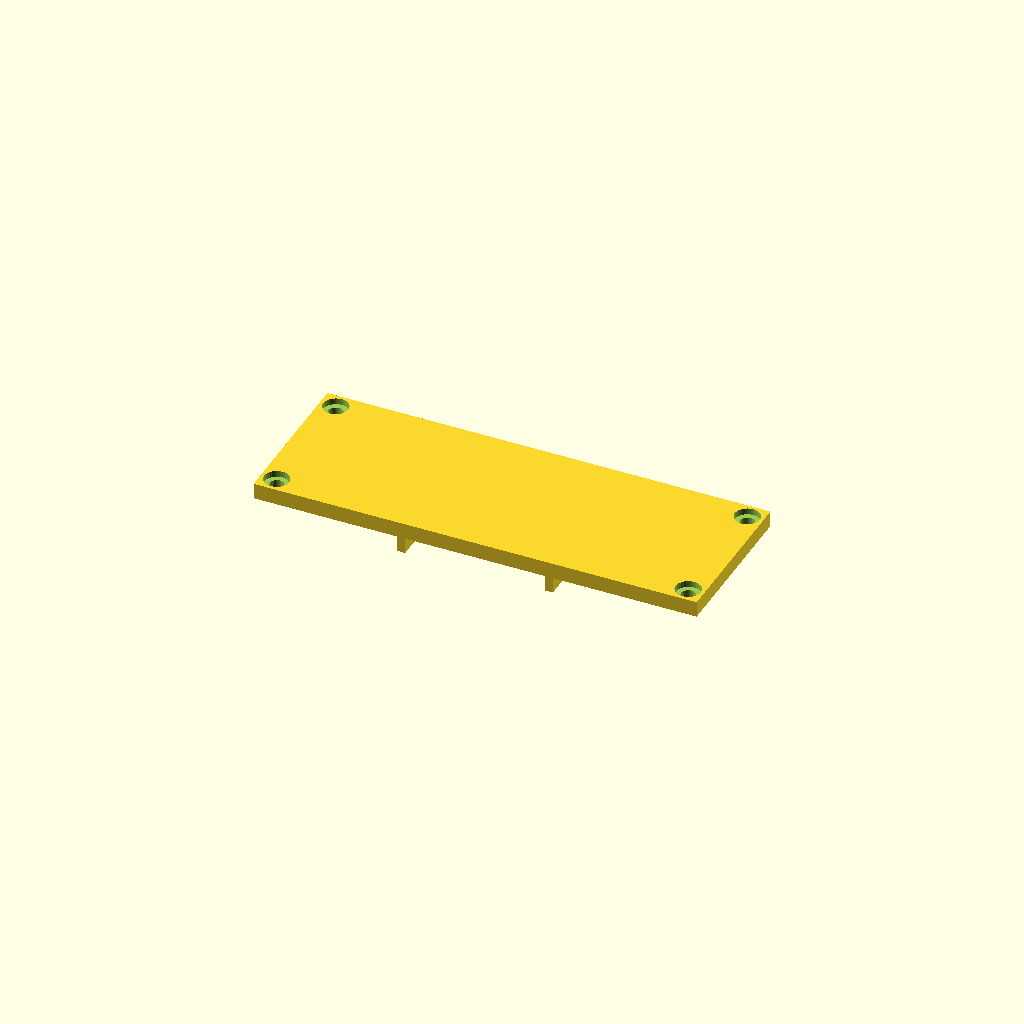
Cell 1: the model at its default parameters.
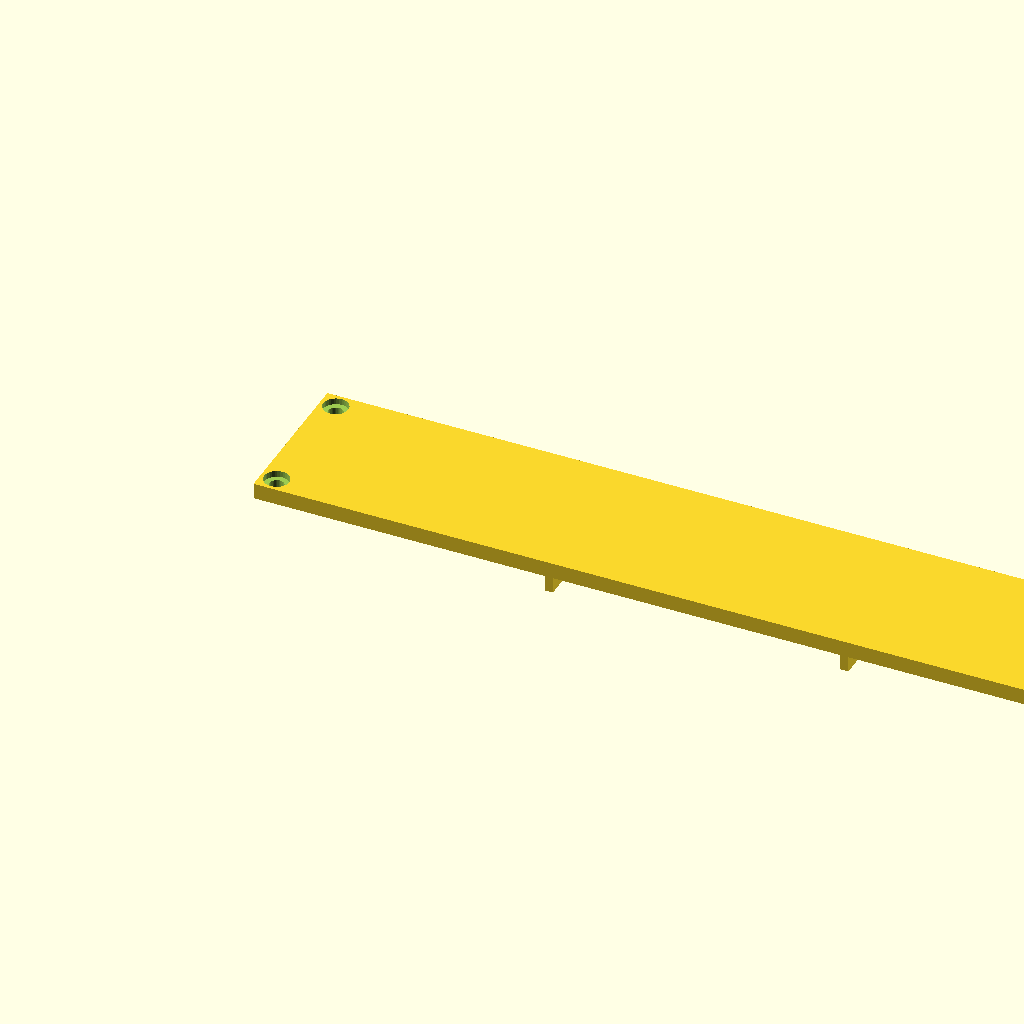
Cell 2: length = 280 (everything else at default).
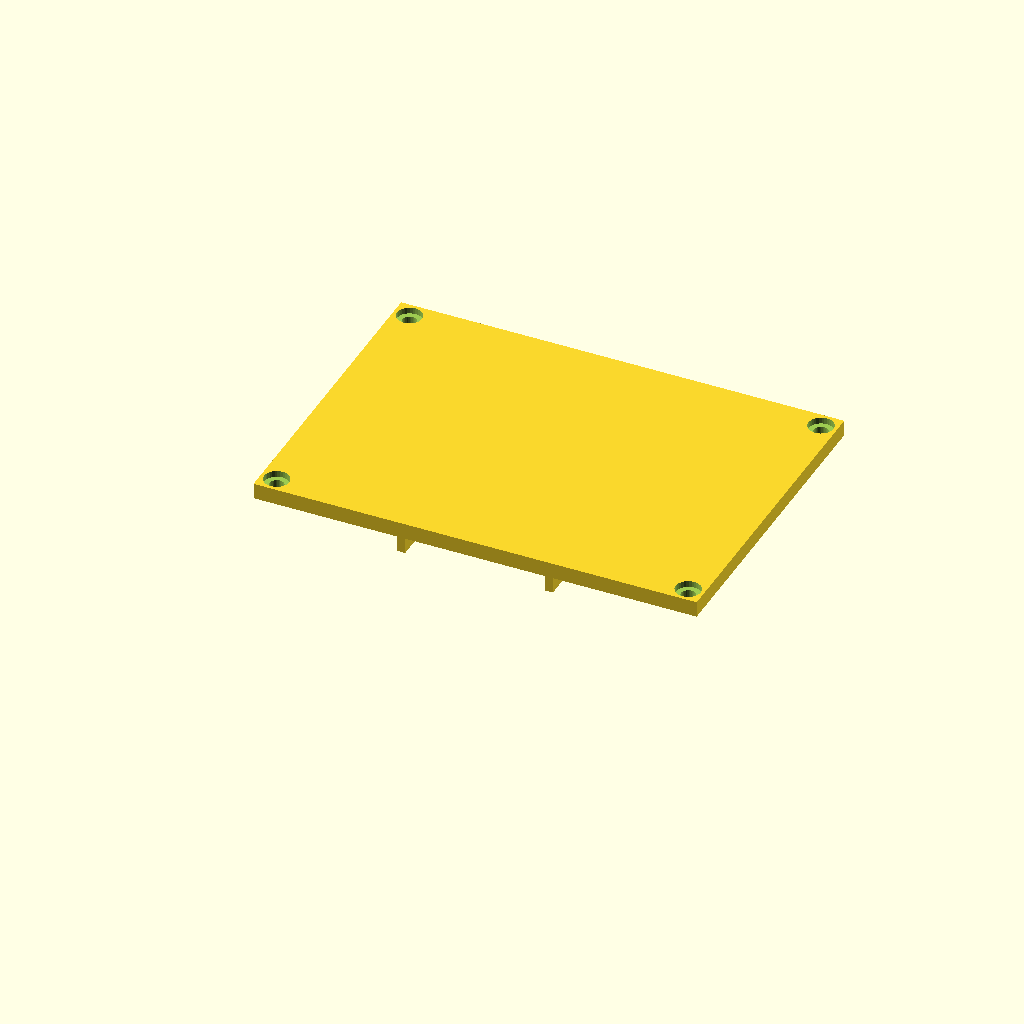
Cell 3 — width set to 100, the other parameters unchanged.
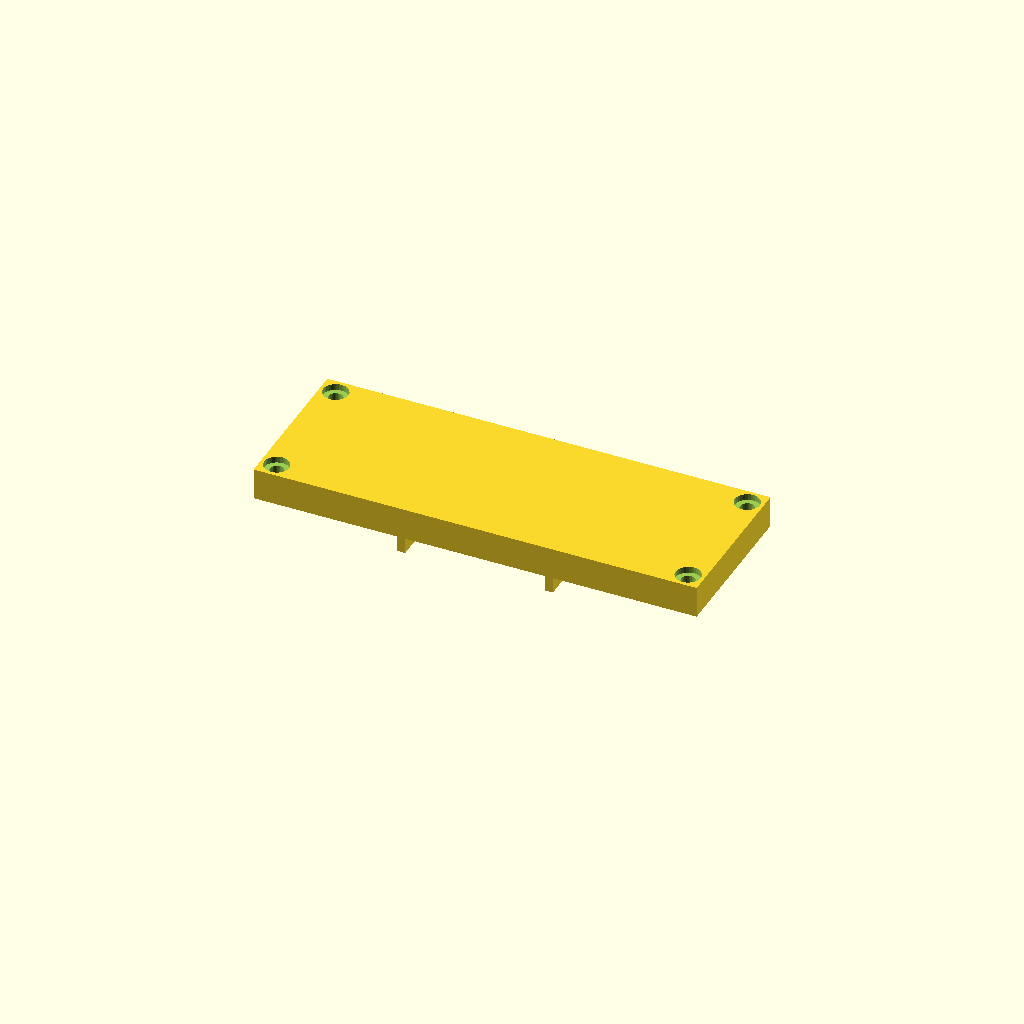
Cell 4: the same model with plate_t = 10.
All cells are drawn from one camera (rotation 55°, 0°, 25°, orthographic, colour scheme Cornfield), so only the parameter changes between them.
OpenSCAD source file optional_data/data/gen2/lids/part_0049.scad:
$fn = 32;

// ----------------------------------------------------------------------
// Enclosure lid: 140 x 50 x 5 mm, 4 bolt holes
// ----------------------------------------------------------------------

// --- parameters (mm) ---
length = 140;             // lid length, X
width = 50;               // lid width, Y
plate_t = 5;              // lid plate thickness
bolt_d = 4.5;             // bolt clearance
boss_lip = 5;             // bolt hole inset from the corner
sink = 1;                 // overlap of the lip and ribs into the plate
cs_d = 7.9;               // countersink diameter
cs_h = 1.98;              // countersink depth
rib_n = 2;                // stiffening ribs
rib_t = 2.5;              // rib thickness
rib_h = 6;                // rib height below the plate

module plate() {
  cube([length, width, plate_t]);
  /* stiffening ribs under the plate */
  for (i = [1 : rib_n]) translate([length * i / (rib_n + 1) - rib_t / 2, 0, -rib_h + sink]) cube([rib_t, width - 2 * 0, rib_h]);
}

difference() {
  plate();
  /* bolt pattern matching the corner bosses */
  for (sx = [0, 1]) for (sy = [0, 1])
    translate([sx * (length - 2 * boss_lip) + boss_lip, sy * (width - 2 * boss_lip) + boss_lip, -0 - 1])
      cylinder(h = plate_t + 0 + 2, d = bolt_d);
  /* countersinks so the heads sit flush */
  for (sx = [0, 1]) for (sy = [0, 1])
    translate([sx * (length - 2 * boss_lip) + boss_lip, sy * (width - 2 * boss_lip) + boss_lip, plate_t - cs_h])
      cylinder(h = cs_h + 0.5, d = cs_d);
}
Parameter table extracted from the source (name, type, default, range or options):
length: number, default 140
width: number, default 50
plate_t: number, default 5
bolt_d: number, default 4.5
boss_lip: number, default 5
sink: number, default 1
cs_d: number, default 7.9
cs_h: number, default 1.98
rib_n: number, default 2
rib_t: number, default 2.5
rib_h: number, default 6
